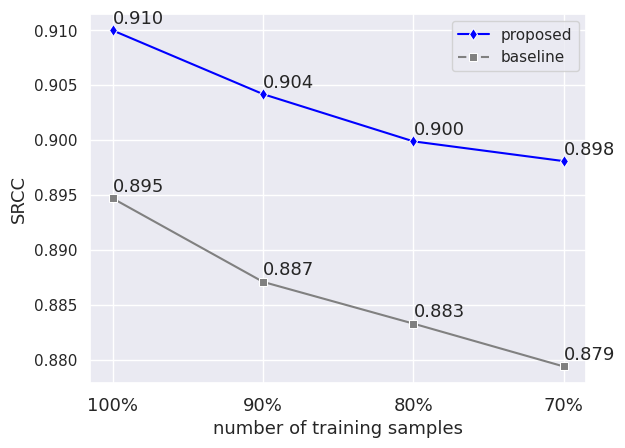
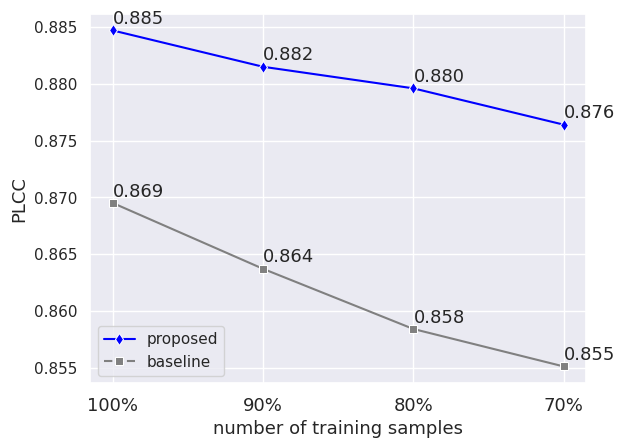

The script that saved these images, in order:
"""-----------------------------------------------------
创建时间 :  2020/6/30  14:41
说明    :
todo   :  
-----------------------------------------------------"""
# -*- coding: utf-8 -*-

import numpy as np
import matplotlib.pyplot as plt
from matplotlib.ticker import MultipleLocator, FormatStrFormatter
import pandas as pd
import seaborn as sns


wc_t1_s = [0.913, 0.908, 0.906, 0.913, 0.910, 0.909, 0.911]
wc_t1_p = [0.894, 0.887, 0.879, 0.888, 0.887, 0.882, 0.880]

ck_t1_s = [0.912, 0.910]
ck_t1_p = [0.884, 0.880]

pc_t1_s = [0.908]  # , 0.910
pc_t1_p = [0.886]  # , 0.889

t1_s = wc_t1_s + ck_t1_s + pc_t1_s
mt1_s = np.array(t1_s).mean()
t1_p = wc_t1_p + ck_t1_p + pc_t1_p
mt1_p = np.array(t1_p).mean()

wc_n1_s = [0.894, 0.896, 0.892]
wc_n1_p = [0.867, 0.869, 0.867]

ck_n1_s = [0.892, 0.898, 0.895]
ck_n1_p = [0.867, 0.877, 0.871]

pc_n1_s = [0.894, 0.892, 0.896, 0.898]  # 这里大于0.9的是不能要的，要不然跟多次平均值那个图标可能会矛盾
pc_n1_p = [0.867, 0.869, 0.871, 0.870]

n1_s = wc_n1_s + ck_n1_s + pc_n1_s
n1_s = np.array(n1_s)
mn1_s = n1_s.mean()


n1_p = wc_n1_p + ck_n1_p + pc_n1_p
mn1_p = np.array(n1_p).mean()

wc_t2_s = [0.906, 0.899]
wc_t2_p = [0.888, 0.878]

ck_t2_s = [0.909, 0.900, 0.909, 0.904, 0.900]
ck_t2_p = [0.876, 0.873, 0.889, 0.882, 0.881]

pc_t2_s = [0.908, 0.903, 0.904]  # 这俩比较小的可以替换掉
pc_t2_p = [0.883, 0.880, 0.885]

t2_s = wc_t2_s + ck_t2_s + pc_t2_s
mt2_s = np.array(t2_s).mean()

t2_p = wc_t2_p + ck_t2_p + pc_t2_p
mt2_p = np.array(t2_p).mean()

wc_n2_s = [0.882, 0.890, 0.880, 0.887]
wc_n2_p = [0.861, 0.864, 0.862, 0.862]

ck_n2_s = [0.889, 0.884, 0.891, 0.886]
ck_n2_p = [0.871, 0.863, 0.867, 0.858]

pc_n2_s = [0.893, 0.889]
pc_n2_p = [0.861, 0.868]

n2_s = wc_n2_s + ck_n2_s + pc_n2_s
mn2_s = np.array(n2_s).mean()

n2_p = wc_n2_p + ck_n2_p + pc_n2_p
mn2_p = np.array(n2_p).mean()

wc_t3_s = [0.903, 0.901, 0.897, 0.898, 0.901]
wc_t3_p = [0.875, 0.878, 0.880, 0.885, 0.881]

ck_t3_s = [0.897, 0.899, 0.899]
ck_t3_p = [0.875, 0.874, 0.881]

pc_t3_s = [0.904, 0.900]
pc_t3_p = [0.889, 0.878]

t3_s = wc_t3_s + ck_t3_s + pc_t3_s
mt3_s = np.array(t3_s).mean()

t3_p = wc_t3_p + ck_t3_p + pc_t3_p
mt3_p = np.array(t3_p).mean()

wc_n3_s = [0.885, 0.878, 0.890, 0.885]  # 好像是这个0.891不知道哪来的
wc_n3_p = [0.864, 0.842, 0.867, 0.860]  # todo: 缺一个

ck_n3_s = [0.876, 0.880, 0.881, 0.887]
ck_n3_p = [0.859, 0.857, 0.859, 0.861]

pc_n3_s = [0.880, 0.891]
pc_n3_p = [0.849, 0.866]

n3_s = wc_n3_s + ck_n3_s + pc_n3_s
mn3_s = np.array(n3_s).mean()

n3_p = wc_n3_p + ck_n3_p + pc_n3_p
mn3_p = np.array(n3_p).mean()

wc_t4_s = [0.895, 0.893, 0.904, 0.902, 0.896, 0.892, 0.896, 0.904]  # , 0.895, 0.904
wc_t4_p = [0.874, 0.871, 0.887, 0.880, 0.863, 0.870, 0.874, 0.885]  # , 0.868, 0.877

ck_t4_s = [0.898]
ck_t4_p = [0.878]

pc_t4_s = [0.901]
pc_t4_p = [0.882]

t4_s = wc_t4_s + ck_t4_s + pc_t4_s
mt4_s = np.array(t4_s).mean()

t4_p = wc_t4_p + ck_t4_p + pc_t4_p
mt4_p = np.array(t4_p).mean()

wc_n4_s = [0.886, 0.882, 0.887, 0.878, 0.869]
wc_n4_p = [0.859, 0.851, 0.862, 0.846, 0.842]

ck_n4_s = [0.874, 0.876, 0.887]
ck_n4_p = [0.848, 0.858, 0.867]

pc_n4_s = [0.873, 0.882]
pc_n4_p = [0.853, 0.865]

n4_s = wc_n4_s + ck_n4_s + pc_n4_s
mn4_s = np.array(n4_s).mean()

n4_p = wc_n4_p + ck_n4_p + pc_n4_p
mn4_p = np.array(n4_p).mean()


srcc_raw = {'t1_s': t1_s, 't2_s': t2_s, 't3_s': t3_s, 't4_s': t4_s, 'n1_s': n1_s, 'n2_s': n2_s, 'n3_s': n3_s, 'n4_s': n4_s}
srcc_raw_df = pd.DataFrame.from_dict(srcc_raw)

FONTSIZE = 13
verticalBias = 6e-4
# fig = plt.figure(figsize=(16, 12))
# fig = plt.figure(dpi=600)
plt.figure()
sns.set(style='darkgrid')
# plt.xticks(x)
# plt.xlim(-0.1, 3.4)
# plt.ylim(0.877, 0.911)

mt_s = [mt1_s, mt2_s, mt3_s, mt4_s]
mn_s = [mn1_s, mn2_s, mn3_s, mn4_s]

srcc_dict = {'proposed': mt_s, 'baseline': mn_s}
srcc_df = pd.DataFrame.from_dict(srcc_dict)


# plot = '单个'
plot = '均值'

if plot == '均值':
    markers = {'proposed': 'd', 'baseline': 's'}
    palette = {'proposed': 'blue', 'baseline': 'gray'}
    ax_sns = sns.lineplot(data=srcc_df, markers=markers, palette=palette)
    ax_sns.lines[1].set_linestyle('-')

    plt.text(0, mt1_s+verticalBias, '%.3f' % mt1_s, fontsize=FONTSIZE)
    plt.text(1, mt2_s+verticalBias, '%.3f' % mt2_s, fontsize=FONTSIZE)
    plt.text(2, mt3_s+verticalBias, '%.3f' % mt3_s, fontsize=FONTSIZE)
    plt.text(3, mt4_s+verticalBias, '%.3f' % mt4_s, fontsize=FONTSIZE)

    plt.text(0, mn1_s+verticalBias, '%.3f' % mn1_s, fontsize=FONTSIZE)
    plt.text(1, mn2_s+verticalBias, '%.3f' % mn2_s, fontsize=FONTSIZE)
    plt.text(2, mn3_s+verticalBias, '%.3f' % mn3_s, fontsize=FONTSIZE)
    plt.text(3, mn4_s+verticalBias, '%.3f' % mn4_s, fontsize=FONTSIZE)
    plt.legend()

    x_ticks = ax_sns.set_xticks([0, 1, 2, 3])
    xlabels = ax_sns.set_xticklabels(['100%', '90%', '80%', '70%'], rotation=0, fontsize=FONTSIZE)

    ax_sns.yaxis.grid(True, which='both')
    ax_sns.set_xlabel('number of training samples', fontsize=FONTSIZE)
    ax_sns.set_ylabel('SRCC', fontsize=FONTSIZE)

    plt.savefig('SRCC_noebar.png', dpi=600, bbox_inches='tight')
    plt.show()

    # 画PLCC
    plt.figure()
    sns.set(style='darkgrid')
    # plt.xticks(x)
    # plt.xlim(-0.1, 3.4)
    # plt.ylim(0.877, 0.911)

    mt_p = [mt1_p, mt2_p, mt3_p, mt4_p]
    mn_p = [mn1_p, mn2_p, mn3_p, mn4_p]

    srcc_dict = {'proposed': mt_p, 'baseline': mn_p}
    srcc_df = pd.DataFrame.from_dict(srcc_dict)

    markers = {'proposed': 'd', 'baseline': 's'}
    palette = {'proposed': 'blue', 'baseline': 'gray'}
    ax_sns = sns.lineplot(data=srcc_df, markers=markers, palette=palette)
    ax_sns.lines[1].set_linestyle('-')

    plt.text(0, mt1_p+verticalBias, '%.3f' % mt1_p, fontsize=FONTSIZE)
    plt.text(1, mt2_p+verticalBias, '%.3f' % mt2_p, fontsize=FONTSIZE)
    plt.text(2, mt3_p+verticalBias, '%.3f' % mt3_p, fontsize=FONTSIZE)
    plt.text(3, mt4_p+verticalBias, '%.3f' % mt4_p, fontsize=FONTSIZE)

    plt.text(0, mn1_p+verticalBias, '%.3f' % mn1_p, fontsize=FONTSIZE)
    plt.text(1, mn2_p+verticalBias, '%.3f' % mn2_p, fontsize=FONTSIZE)
    plt.text(2, mn3_p+verticalBias, '%.3f' % mn3_p, fontsize=FONTSIZE)
    plt.text(3, mn4_p+verticalBias, '%.3f' % mn4_p, fontsize=FONTSIZE)
    plt.legend()

    x_ticks = ax_sns.set_xticks([0, 1, 2, 3])
    xlabels = ax_sns.set_xticklabels(['100%', '90%', '80%', '70%'], rotation=0, fontsize=FONTSIZE)

    ax_sns.yaxis.grid(True, which='both')
    ax_sns.set_xlabel('number of training samples', fontsize=FONTSIZE)
    ax_sns.set_ylabel('PLCC', fontsize=FONTSIZE)

    plt.savefig('PLCC_noebar.png', dpi=600, bbox_inches='tight')
    plt.show()
elif plot == '单个':
    ax_sns = sns.lineplot(data=srcc_raw_df, dashes=False)
    # sns.lines[-1].set_linestyle('-')
    # sns.lines[-2].set_linestyle('-')
    plt.savefig('SRCC_纯seaborn_单个.png', dpi=600, bbox_inches='tight')

    plt.show()